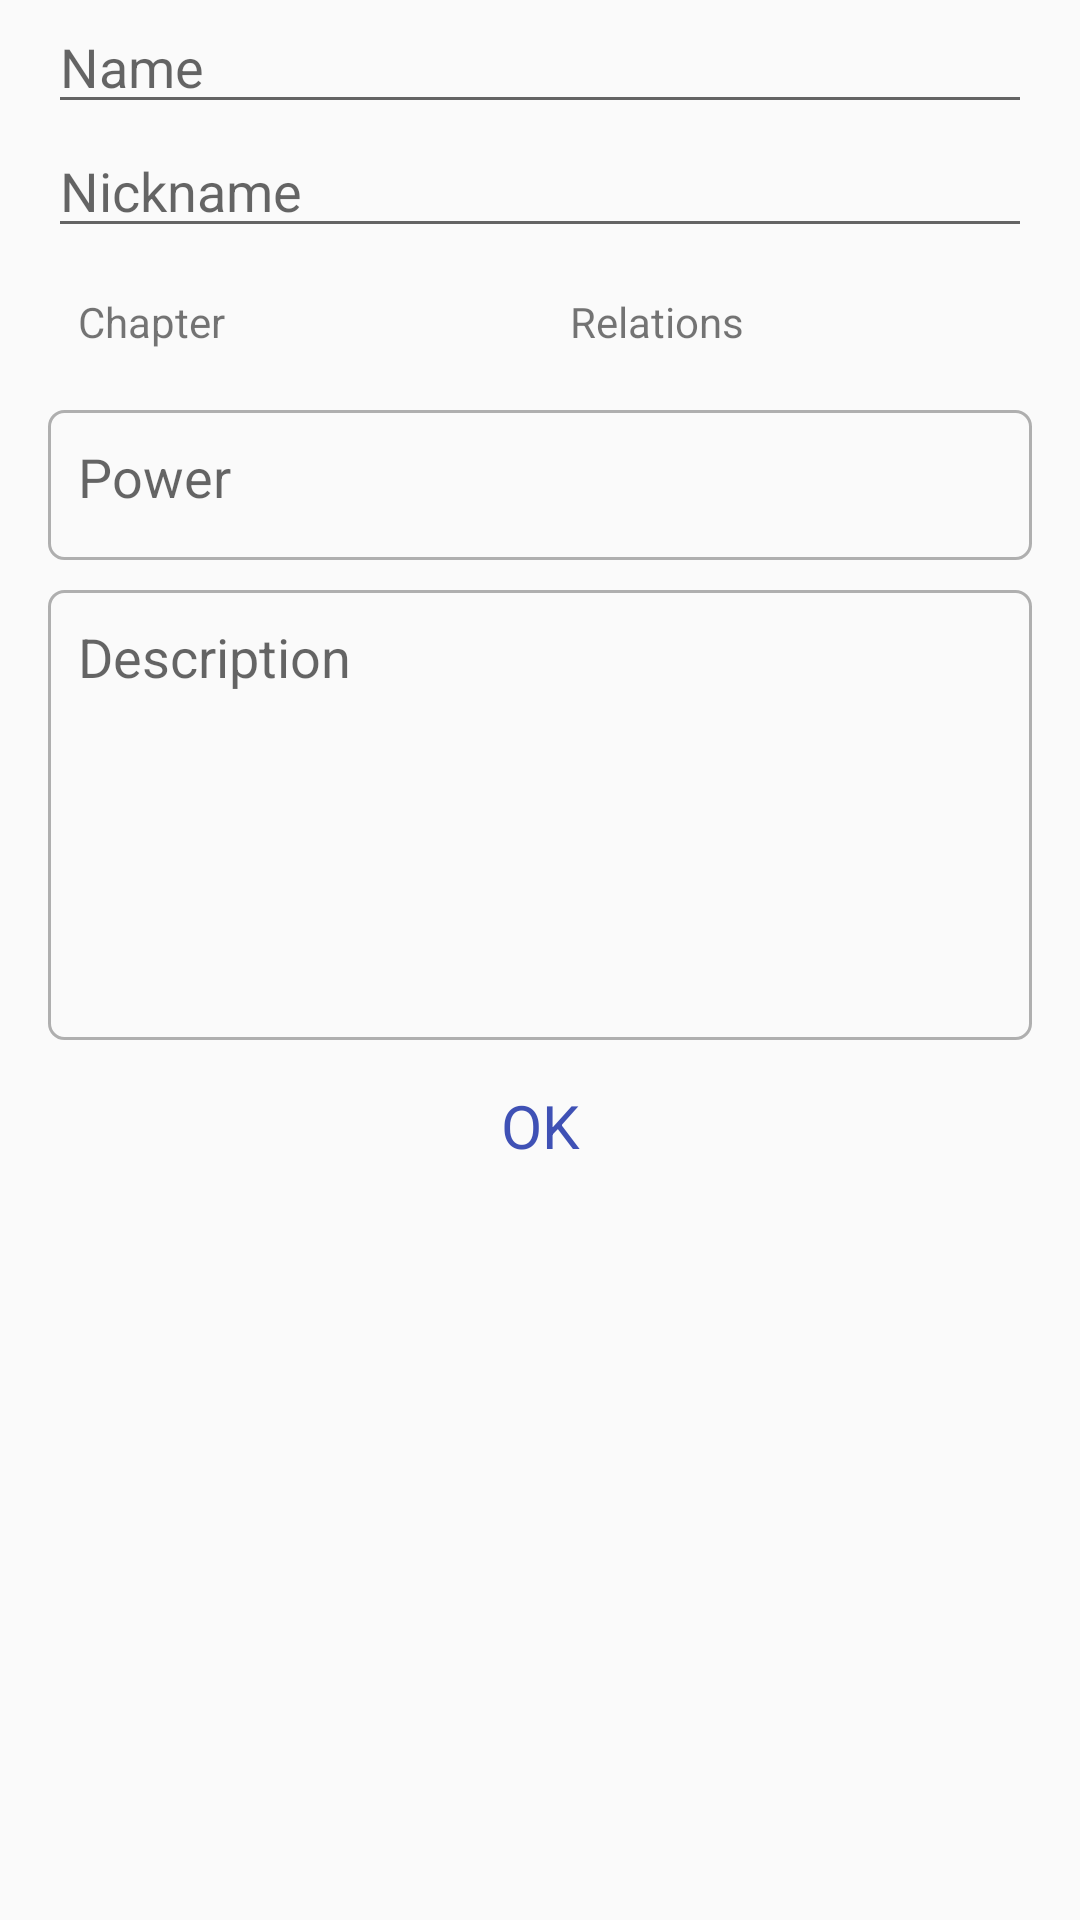

This screen was rendered from an Android layout file. Write that file and the resources it references.
<!-- AndroidManifest.xml: application theme AppTheme -->
<!-- res/layout/dialog_role_editor.xml -->
<?xml version="1.0" encoding="utf-8"?>
<layout xmlns:android="http://schemas.android.com/apk/res/android">
    <ScrollView
        android:layout_width="match_parent"
        android:layout_height="match_parent">
        <LinearLayout
            android:layout_width="match_parent"
            android:layout_height="wrap_content"
            android:orientation="vertical">
            <EditText
                android:id="@+id/et_name"
                android:layout_width="match_parent"
                android:layout_height="wrap_content"
                android:layout_marginLeft="16dp"
                android:layout_marginRight="16dp"
                android:hint="Name"/>
            <EditText
                android:id="@+id/et_nickname"
                android:layout_width="match_parent"
                android:layout_height="wrap_content"
                android:layout_marginLeft="16dp"
                android:layout_marginRight="16dp"
                android:hint="Nickname"/>
            <android.support.v7.widget.RecyclerView
                android:id="@+id/rv_race"
                android:layout_width="match_parent"
                android:layout_height="wrap_content"
                android:overScrollMode="never"
                android:layout_marginLeft="16dp"
                android:layout_marginRight="16dp"/>
            <android.support.v7.widget.RecyclerView
                android:id="@+id/rv_kingdom"
                android:layout_width="match_parent"
                android:layout_height="wrap_content"
                android:overScrollMode="never"
                android:layout_marginLeft="16dp"
                android:layout_marginRight="16dp"/>
            <LinearLayout
                android:layout_width="match_parent"
                android:layout_height="wrap_content"
                android:layout_marginLeft="16dp"
                android:layout_marginRight="16dp"
                android:layout_marginTop="5dp"
                android:orientation="horizontal">
                <TextView
                    android:id="@+id/tv_chapter"
                    android:layout_width="0dp"
                    android:layout_weight="1"
                    android:layout_height="wrap_content"
                    android:background="?android:attr/selectableItemBackground"
                    android:paddingLeft="10dp"
                    android:paddingTop="10dp"
                    android:paddingBottom="10dp"
                    android:text="Chapter"/>
                <TextView
                    android:id="@+id/tv_relations"
                    android:layout_width="0dp"
                    android:layout_weight="1"
                    android:layout_height="wrap_content"
                    android:background="?android:attr/selectableItemBackground"
                    android:paddingLeft="10dp"
                    android:paddingTop="10dp"
                    android:paddingBottom="10dp"
                    android:text="Relations"/>
            </LinearLayout>
            <EditText
                android:id="@+id/et_power"
                android:layout_width="match_parent"
                android:layout_height="50dp"
                android:background="@drawable/shape_et_description_border"
                android:layout_marginTop="10dp"
                android:layout_marginLeft="16dp"
                android:layout_marginRight="16dp"
                android:hint="Power"
                android:padding="10dp"
                android:textColor="#666666"
                android:gravity="left|top"/>
            <EditText
                android:id="@+id/et_description"
                android:layout_width="match_parent"
                android:layout_height="150dp"
                android:background="@drawable/shape_et_description_border"
                android:layout_marginTop="10dp"
                android:layout_marginLeft="16dp"
                android:layout_marginRight="16dp"
                android:hint="Description"
                android:padding="10dp"
                android:textColor="#666666"
                android:gravity="left|top"/>
            <TextView
                android:id="@+id/tv_ok"
                style="@style/TvDialogConfirm"
                android:text="OK"/>
        </LinearLayout>

    </ScrollView>
</layout>
<!-- resources referenced by this layout -->
<resources>
  <!-- drawable shape_et_description_border (drawable) -->
  <?xml version="1.0" encoding="utf-8"?>
  <shape xmlns:android="http://schemas.android.com/apk/res/android">
      <stroke android:width="1dp" android:color="#afafaf"/>
      <corners android:radius="5dp"/>
  </shape>
  <style name="TvDialogConfirm">
          <item name="android:layout_width">match_parent</item>
          <item name="android:layout_height">wrap_content</item>
          <item name="android:gravity">center</item>
          <item name="android:paddingTop">15dp</item>
          <item name="android:paddingBottom">15dp</item>
          <item name="android:background">?android:attr/selectableItemBackground</item>
          <item name="android:textColor">@color/colorPrimary</item>
          <item name="android:textSize">20dp</item>
      </style>
  <style name="AppTheme" parent="Theme.AppCompat.Light.DarkActionBar">
          
          <item name="colorPrimary">@color/colorPrimary</item>
          <item name="colorPrimaryDark">@color/colorPrimaryDark</item>
          <item name="colorAccent">@color/colorAccent</item>
      </style>
  <color name="colorPrimary">#3F51B5</color>
  <color name="colorPrimaryDark">#303F9F</color>
  <color name="colorAccent">#FF4081</color>
</resources>
